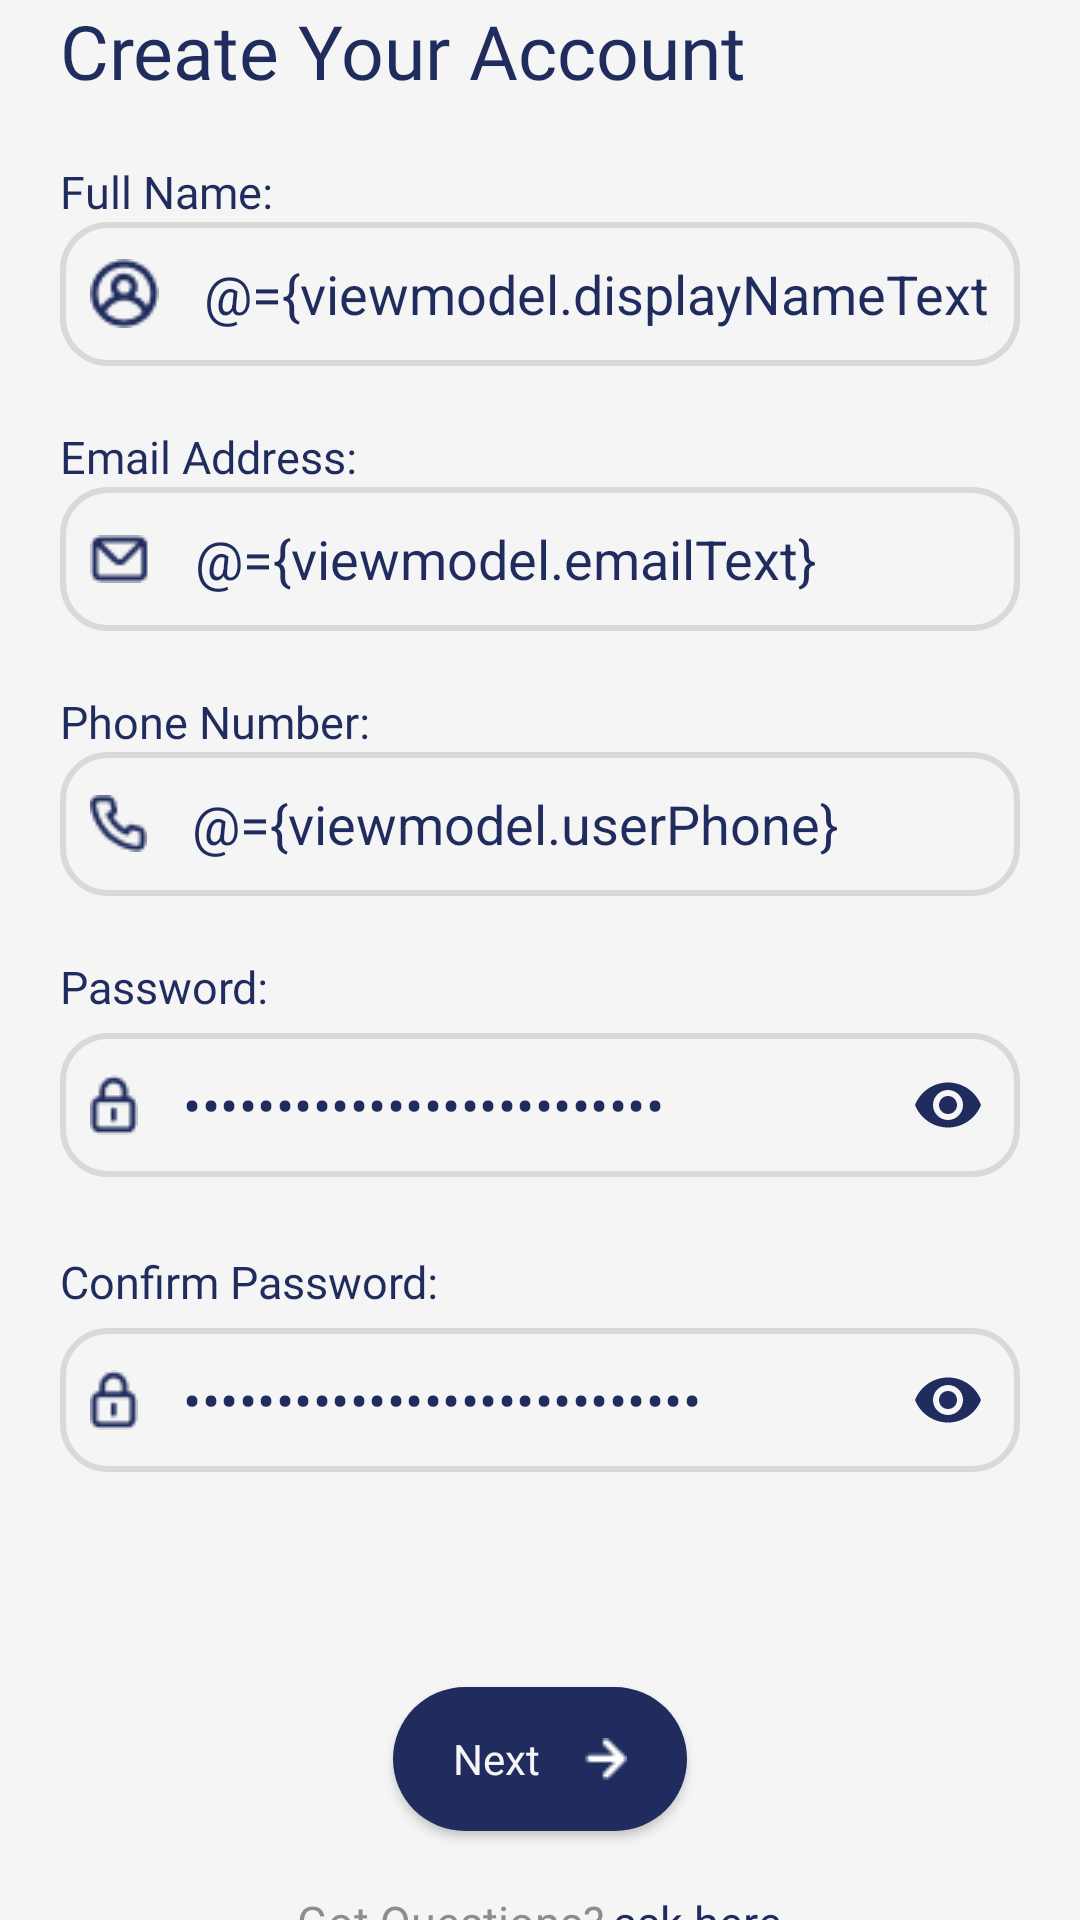

Layout XML and referenced resources for this Android screen:
<!-- AndroidManifest.xml: application theme Theme.Carcare -->
<!-- res/layout/fragment_signup.xml -->
<?xml version="1.0" encoding="utf-8"?>
<layout xmlns:android="http://schemas.android.com/apk/res/android"
    xmlns:tools="http://schemas.android.com/tools"
    xmlns:app="http://schemas.android.com/apk/res-auto">

    <data>
        <variable
            name="viewmodel"
            type="com.maricool.carcare.ui.create_account.SignupViewModel" />
    </data>

    <androidx.appcompat.widget.LinearLayoutCompat
        android:layout_width="match_parent"
        android:layout_height="match_parent"
        android:orientation="vertical"
        android:layout_gravity="center"
        android:background="@color/background"
        android:gravity="center"
        tools:context=".ui.login.LoginFragment">

        <androidx.appcompat.widget.AppCompatTextView
            android:layout_width="wrap_content"
            android:layout_height="wrap_content"
            android:text="Create Your Account"
            android:textSize="25sp"
            android:layout_marginBottom="@dimen/size_20"
            android:fontFamily="@font/poppins_bold"
            android:layout_gravity="start"
            android:layout_marginStart="@dimen/size_20"
            android:textColor="@color/onBackground"/>

        <androidx.appcompat.widget.AppCompatTextView
            android:layout_width="wrap_content"
            android:layout_height="wrap_content"
            android:text="@string/full_name"
            android:layout_gravity="start"
            android:layout_marginStart="@dimen/size_20"
            android:fontFamily="@font/poppins_medium"
            android:textColor="@color/onBackground"
            android:textSize="@dimen/text_size_15" />

        <com.google.android.material.textfield.TextInputEditText
            android:layout_width="match_parent"
            android:layout_height="48dp"
            android:text="@={viewmodel.displayNameText}"
            android:background="@drawable/text_input_drawable"
            android:padding="10dp"
            android:drawablePadding="15dp"
            android:textCursorDrawable="@null"
            android:layout_marginBottom="@dimen/size_20"
            android:inputType="text|textNoSuggestions"
            android:textColor="@color/onBackground"
            android:layout_marginStart="@dimen/size_20"
            android:layout_marginEnd="@dimen/size_20"
            android:textSize="@dimen/text_size_18"
            android:drawableStart="@drawable/name" />

        <androidx.appcompat.widget.AppCompatTextView
            android:layout_width="wrap_content"
            android:layout_height="wrap_content"
            android:text="@string/email_address"
            android:layout_gravity="start"
            android:layout_marginStart="@dimen/size_20"
            android:fontFamily="@font/poppins_medium"
            android:textColor="@color/onBackground"
            android:textSize="@dimen/text_size_15" />

        <com.google.android.material.textfield.TextInputEditText
            android:layout_width="match_parent"
            android:layout_height="48dp"
            android:inputType="textEmailAddress|textNoSuggestions"
            android:text="@={viewmodel.emailText}"
            android:textCursorDrawable="@null"
            android:background="@drawable/text_input_drawable"
            android:padding="10dp"
            android:drawablePadding="15dp"
            android:layout_marginBottom="@dimen/size_20"
            android:textColor="@color/onBackground"
            android:layout_marginStart="@dimen/size_20"
            android:layout_marginEnd="@dimen/size_20"
            android:textSize="@dimen/text_size_18"
            android:drawableStart="@drawable/email" />

        <androidx.appcompat.widget.AppCompatTextView
            android:layout_width="wrap_content"
            android:layout_height="wrap_content"
            android:text="@string/phone_number"
            android:layout_gravity="start"
            android:layout_marginStart="@dimen/size_20"
            android:fontFamily="@font/poppins_medium"
            android:textColor="@color/onBackground"
            android:textSize="@dimen/text_size_15" />

        <com.google.android.material.textfield.TextInputEditText
            android:layout_width="match_parent"
            android:layout_height="48dp"
            android:background="@drawable/text_input_drawable"
            android:padding="10dp"
            android:textCursorDrawable="@null"
            android:inputType="number"
            android:text="@={viewmodel.userPhone}"
            android:layout_marginBottom="@dimen/size_20"
            android:textColor="@color/onBackground"
            android:drawablePadding="15dp"
            android:layout_marginStart="@dimen/size_20"
            android:layout_marginEnd="@dimen/size_20"
            android:textSize="@dimen/text_size_18"
            android:drawableStart="@drawable/phone" />

        <androidx.appcompat.widget.AppCompatTextView
            android:layout_width="wrap_content"
            android:layout_height="wrap_content"
            android:text="@string/password"
            android:layout_gravity="start"
            android:layout_marginStart="@dimen/size_20"
            android:fontFamily="@font/poppins_medium"
            android:textColor="@color/onBackground"
            android:textSize="@dimen/text_size_15" />

        <com.google.android.material.textfield.TextInputLayout
            android:layout_width="match_parent"
            android:layout_height="54dp"
            app:passwordToggleEnabled="true"
            app:boxBackgroundColor="#D9D9D9"
            app:boxCornerRadiusTopEnd="8dp"
            app:boxCornerRadiusBottomStart="8dp"
            app:boxCornerRadiusTopStart="8dp"
            android:background="@color/background"
            app:boxCornerRadiusBottomEnd="8dp"
            style="@style/Widget.MaterialComponents.TextInputLayout.OutlinedBox"
            app:boxBackgroundMode="outline"
            app:passwordToggleTint="@color/onBackground"
            android:layout_marginBottom="24dp">

        <com.google.android.material.textfield.TextInputEditText
            android:layout_width="match_parent"
            android:layout_height="48dp"
            android:background="@drawable/text_input_drawable"
            android:padding="10dp"
            android:layout_marginBottom="@dimen/size_20"
            android:textColor="@color/onBackground"
            android:textCursorDrawable="@null"
            android:drawablePadding="15dp"
            android:text="@={viewmodel.passwordText}"
            android:inputType="textPassword"
            android:layout_marginStart="@dimen/size_20"
            android:layout_marginEnd="@dimen/size_20"
            android:textSize="@dimen/text_size_18"
            android:drawableStart="@drawable/password" />
        </com.google.android.material.textfield.TextInputLayout>


        <androidx.appcompat.widget.AppCompatTextView
            android:layout_width="wrap_content"
            android:layout_height="wrap_content"
            android:text="@string/confirm_password"
            android:layout_gravity="start"
            android:layout_marginStart="@dimen/size_20"
            android:fontFamily="@font/poppins_medium"
            android:textColor="@color/onBackground"
            android:textSize="@dimen/text_size_15" />

        <com.google.android.material.textfield.TextInputLayout
            android:layout_width="match_parent"
            android:layout_height="54dp"
            app:passwordToggleEnabled="true"
            app:boxBackgroundColor="#D9D9D9"
            app:boxCornerRadiusTopEnd="8dp"
            app:boxCornerRadiusBottomStart="8dp"
            app:boxCornerRadiusTopStart="8dp"
            android:background="@color/background"
            app:boxCornerRadiusBottomEnd="8dp"
            style="@style/Widget.MaterialComponents.TextInputLayout.OutlinedBox"
            app:boxBackgroundMode="outline"
            app:passwordToggleTint="@color/onBackground"
            android:layout_marginBottom="36dp">

        <com.google.android.material.textfield.TextInputEditText
            android:layout_width="match_parent"
            android:layout_height="48dp"
            android:background="@drawable/text_input_drawable"
            android:padding="10dp"
            android:drawablePadding="15dp"
            android:textCursorDrawable="@null"
            android:layout_marginBottom="@dimen/size_20"
            android:text="@={viewmodel.secondPassword}"
            android:textColor="@color/onBackground"
            android:layout_marginStart="@dimen/size_20"
            android:layout_marginEnd="@dimen/size_20"
            android:inputType="textPassword"
            android:textSize="@dimen/text_size_18"
            android:drawableStart="@drawable/password" />
        </com.google.android.material.textfield.TextInputLayout>
        <androidx.appcompat.widget.AppCompatButton
            android:layout_width="wrap_content"
            android:drawablePadding="15dp"
            android:layout_marginTop="@dimen/size_35"
            android:enabled="@{!viewmodel.mIsCreatingAccount}"
            android:layout_height="wrap_content"
            android:text="@string/next"
            android:textColor="@color/background"
            android:textAllCaps="false"
            android:onClick="@{() -> viewmodel.createAccountPressed()}"
            android:drawableEnd="@drawable/arrow"
            android:id="@+id/next"
            android:paddingEnd="@dimen/size_20"
            android:paddingStart="@dimen/size_20"
            android:fontFamily="@font/poppins_medium"
            android:background="@drawable/button_background_blu" />

        <androidx.constraintlayout.widget.ConstraintLayout
            android:layout_width="wrap_content"
            android:layout_marginTop="@dimen/size_20"
            android:layout_height="wrap_content">

            <androidx.appcompat.widget.AppCompatTextView
                android:id="@+id/ask_question"
                android:layout_width="wrap_content"
                app:layout_constraintTop_toTopOf="parent"
                android:layout_height="wrap_content"
                android:fontFamily="@font/poppins_medium"
                android:text="@string/get_questions"
                android:textColor="@color/textColorOnBackground"
                android:textSize="@dimen/text_size_15"
                android:layout_marginEnd="3dp"
                app:layout_constraintEnd_toStartOf="@+id/ask_here"
                app:layout_constraintHorizontal_bias="0.5"
                app:layout_constraintHorizontal_chainStyle="packed"
                app:layout_constraintStart_toStartOf="parent" />

            <androidx.appcompat.widget.AppCompatTextView
                android:id="@+id/ask_here"
                android:layout_width="wrap_content"
                android:layout_height="wrap_content"
                android:fontFamily="@font/poppins_medium"
                android:text="@string/ask_here"
                android:textColor="@color/onBackground"
                android:textSize="@dimen/text_size_15"
                app:layout_constraintBottom_toBottomOf="@+id/ask_question"
                app:layout_constraintEnd_toEndOf="parent"
                app:layout_constraintHorizontal_bias="0.5"
                app:layout_constraintStart_toEndOf="@+id/ask_question"
                app:layout_constraintTop_toTopOf="@+id/ask_question" />
        </androidx.constraintlayout.widget.ConstraintLayout>



    </androidx.appcompat.widget.LinearLayoutCompat>
</layout>
<!-- resources referenced by this layout -->
<resources>
  <color name="background">#F5F5F5</color>
  <color name="onBackground">#1F2C5D</color>
  <color name="textColorOnBackground">#8D8D8D</color>
  <dimen name="size_20">20dp</dimen>
  <dimen name="size_35">35sp</dimen>
  <dimen name="text_size_15">15sp</dimen>
  <dimen name="text_size_18">18sp</dimen>
  <!-- drawable arrow: png bitmap (drawable, 210 bytes) -->
  <!-- drawable button_background_blu (drawable-v24) -->
  <?xml version="1.0" encoding="utf-8"?>
  <ripple xmlns:android="http://schemas.android.com/apk/res/android"
      android:color="@color/background">
      <item android:id="@android:id/mask">
          <shape android:shape="rectangle">
              <solid android:color="#283771"/>
              <corners android:radius="40dp"/>
          </shape>
      </item>
      <item android:id="@android:id/background">
          <shape android:shape="rectangle">
          <solid android:color="@color/onBackground"/>
          <corners android:radius="40dp"/>
          </shape>
      </item>
  </ripple>
  <!-- drawable email: png bitmap (drawable, 415 bytes) -->
  <!-- drawable name: png bitmap (drawable, 883 bytes) -->
  <!-- drawable password: png bitmap (drawable, 525 bytes) -->
  <!-- drawable phone: png bitmap (drawable-v24, 677 bytes) -->
  <!-- drawable text_input_drawable (drawable) -->
  <?xml version="1.0" encoding="utf-8"?>
  <shape xmlns:android="http://schemas.android.com/apk/res/android" android:shape="rectangle">
  
   <stroke android:color="#D9D9D9" android:width="2dp"/>
      <corners android:radius="15dp"/>
  </shape>
  <string name="ask_here">ask here</string>
  <string name="confirm_password">Confirm Password:</string>
  <string name="email_address">Email Address:</string>
  <string name="full_name">Full Name:</string>
  <string name="get_questions">Got Questions?</string>
  <string name="next">Next</string>
  <string name="password">Password:</string>
  <string name="phone_number">Phone Number:</string>
  <style name="Theme.Carcare" parent="Theme.MaterialComponents.DayNight.NoActionBar">
          
          
          
          <item name="android:statusBarColor">@color/onBackground</item>
          
      </style>
</resources>
